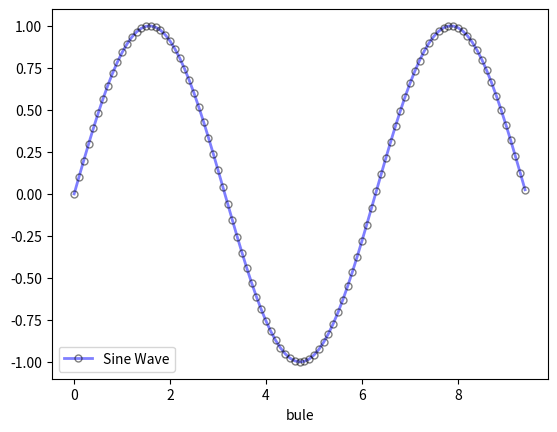

Here is the Python script that generated this plot:
import numpy as np
import matplotlib.pyplot as plt
 # 计算曲线上的点的x和y坐标
x = np.arange(0, 3 * np.pi, 0.1)
y = np.sin(x)
 # 使用Matplotlib绘制点，并添加fmt和kwargs属性
plt.plot(x, y,
        label='Sine Wave',  # 图例标签
        linewidth=2,  # 线宽
        linestyle='-',  # 线型
        color='blue',  # 线的颜色
        marker='o',  # 标记样式

        markersize=5,  # 标记的大小
        markeredgecolor='black',  # 标记边缘的颜色
        markeredgewidth=1,  # 标记边缘的宽度
        markerfacecolor='none',  # 标记内部的颜色
        alpha=0.5 # 透明度
         )
 # 显示x轴标签
plt.xlabel('bule')
 # 显示图例
plt.legend()
 # 显示图形
plt.show()
